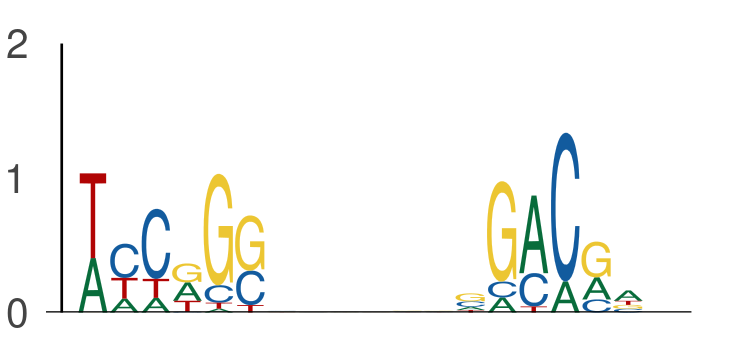

The file beside this chart, header and first rows:
seq_index, start_position, end_position, is_reversed_complement
1702, 47, 53, 0
1702, 59, 65, 0
2840, 55, 61, 0
2840, 67, 73, 0
2840, 122, 128, 0
2840, 134, 140, 0
4887, 104, 110, 0
4887, 116, 122, 0
5434, 14, 20, 0
5434, 26, 32, 0
4583, 113, 119, 0
4583, 125, 131, 0
636, 26, 32, 0
636, 38, 44, 0
3162, 139, 145, 0
3162, 151, 157, 0
4356, 31, 37, 0
4356, 43, 49, 0
4526, 89, 95, 0
4526, 101, 107, 0
2919, 26, 32, 0
2919, 38, 44, 0
5977, 20, 26, 0
5977, 32, 38, 0
437, 44, 50, 0
437, 56, 62, 0
3381, 59, 65, 0
3381, 71, 77, 0
1051, 89, 95, 0
1051, 101, 107, 0
1905, 111, 117, 0
1905, 123, 129, 0
936, 53, 59, 0
936, 65, 71, 0
1220, 34, 40, 0
1220, 46, 52, 0
5839, 136, 142, 0
5839, 148, 154, 0
2712, 145, 151, 0
2712, 157, 163, 0
3139, 88, 94, 0
3139, 100, 106, 0
1835, 130, 136, 0
1835, 142, 148, 0
4124, 129, 135, 0
4124, 141, 147, 0
4104, 132, 138, 0
4104, 144, 150, 0
2259, 109, 115, 0
2259, 121, 127, 0
794, 62, 68, 0
794, 74, 80, 0
2238, 27, 33, 0
2238, 39, 45, 0
2978, 31, 37, 0
2978, 43, 49, 0
2356, 129, 135, 0
2356, 141, 147, 0
1115, 33, 39, 0
1115, 45, 51, 0
... 1,524 more rows
